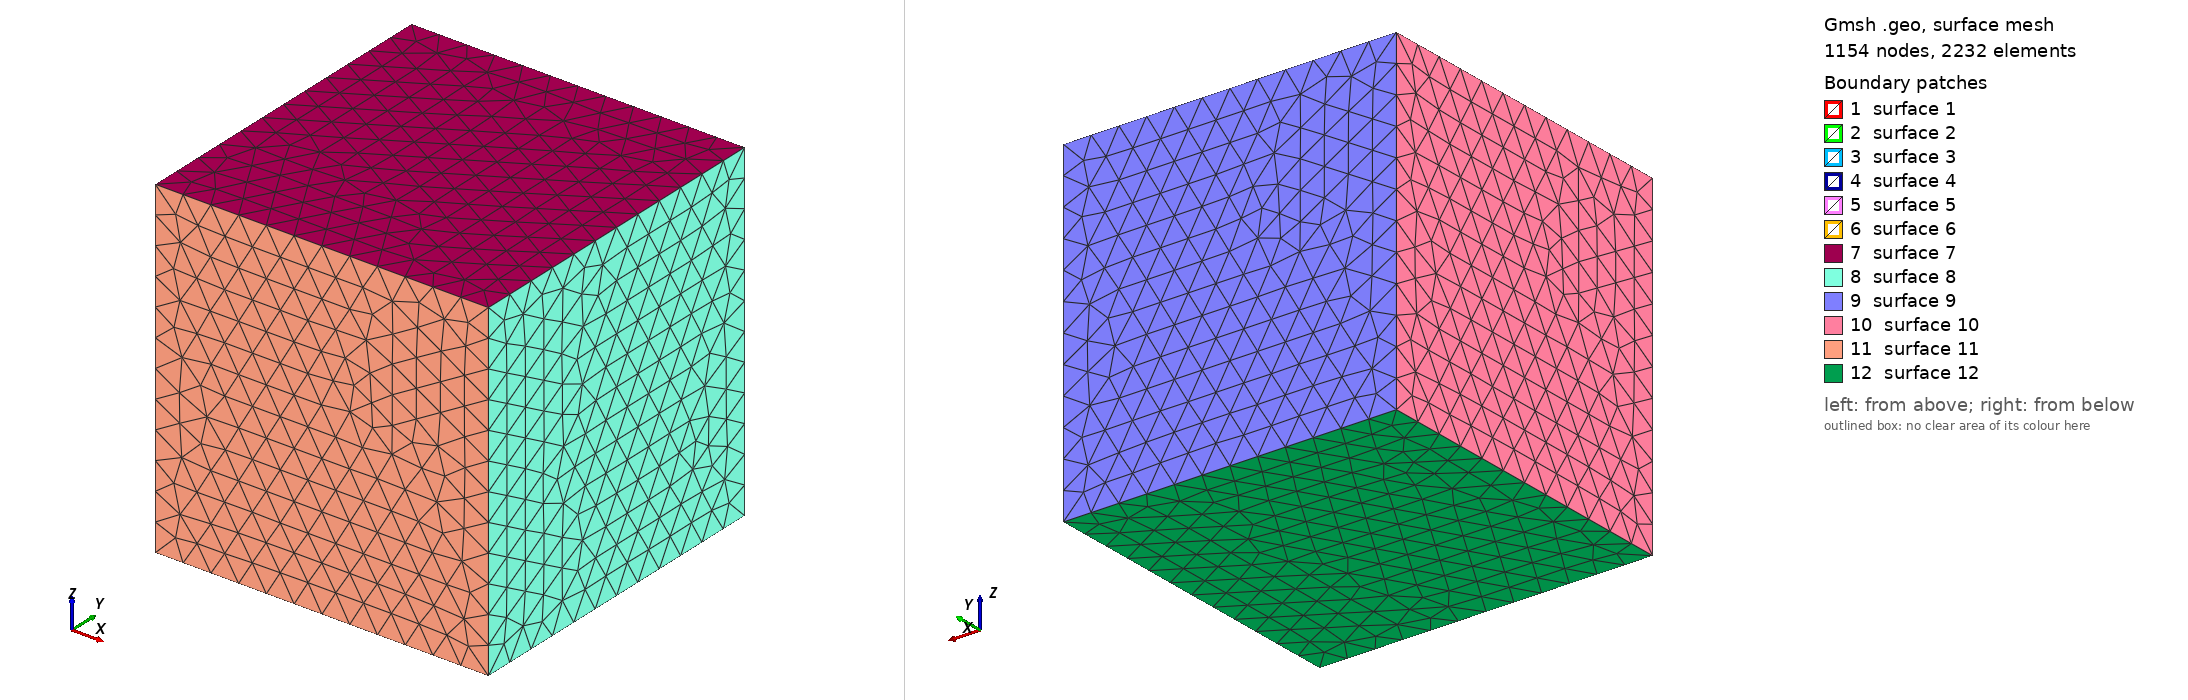

Gmsh geometry script, surface-meshed: 1154 nodes, 2232 surface elements. Boundary patches (legend numbers): 1 surface 1, 2 surface 2, 3 surface 3, 4 surface 4, 5 surface 5, 6 surface 6, 7 surface 7, 8 surface 8, 9 surface 9, 10 surface 10, 11 surface 11, 12 surface 12. Left view from above one corner, right view from below the opposite corner. The script declares no physical surfaces, so the legend lists its geometric surfaces. The drawing asked Gmsh for element sizes between 1% and 20% of the model's largest extent; the script's own settings can give other sizes.

=== mesh_p2.geo (drawn) ===
/*********************************************************************
*
* Mesh for 3D CSEM modelling using PETGEM.
*
* Frequency: 2 Hz
* Target FEM order: nord=2 (use mesh_p1.geo as the source-of-truth geometry)
* Source position: (0.0, 0.0, 0.0)
* Conductivity:
*   - Resistive block: 0.1 S/m
*   - Half-space:      1.0 S/m
*
* Mesh strategy:
*   - Skin depth based refinement
*   - Local refinement at source
*   - Refinement around resistive block
*
* Author:
*    Octavio Castillo-Reyes (UPC/BSC)
*    octavio.castillo@upc.edu
*    octavio.castillo@bsc.es
*
* Latest update:
*    March 04th, 2026
*********************************************************************/

// ============ Characteristic mesh size ===================
lc_max = 350.;
lc_min = 7.;
lc_block = 75.;

// ================= Resistive block =======================
Point (1) = {400.,  100., -200., lc_block};
Point (2) = {600.,  100., -200., lc_block};
Point (3) = {400., -100., -200., lc_block};
Point (4) = {600., -100., -200., lc_block};
Point (5) = {400.,  100., -400., lc_block};
Point (6) = {600.,  100., -400., lc_block};
Point (7) = {400., -100., -400., lc_block};
Point (8) = {600., -100., -400., lc_block};

Line(1) = {1, 2};
Line(2) = {2, 4};
Line(3) = {4, 3};
Line(4) = {3, 1};
Line(5) = {3, 7};
Line(6) = {1, 5};
Line(7) = {2, 6};
Line(8) = {4, 8};
Line(9) = {8, 6};
Line(10) = {6, 5};
Line(11) = {5, 7};
Line(12) = {7, 8};

Curve Loop(1) = {4, 1, 2, 3};
Plane Surface(1) = {1};
Curve Loop(2) = {8, 9, -7, 2};
Plane Surface(2) = {2};
Curve Loop(3) = {10, -6, 1, 7};
Plane Surface(3) = {3};
Curve Loop(4) = {4, 6, 11, -5};
Plane Surface(4) = {4};
Curve Loop(5) = {12, 9, 10, 11};
Plane Surface(5) = {5};
Curve Loop(6) = {8, -12, -5, -3};
Plane Surface(6) = {6};

Surface Loop(1) = {6, 2, 5, 3, 4, 1};
Volume(1) = {1};
Physical Volume("Resistive_block", 1) = {1};


// ================= Half-space domain =====================
Point (9)  = {-2000.,  2000.,  2000., lc_max};
Point (10) = { 2000.,  2000.,  2000., lc_max};
Point (11) = {-2000., -2000.,  2000., lc_max};
Point (12) = { 2000., -2000.,  2000., lc_max};

Point (13) = {-2000.,  2000., -2000., lc_max};
Point (14) = { 2000.,  2000., -2000., lc_max};
Point (15) = {-2000., -2000., -2000., lc_max};
Point (16) = { 2000., -2000., -2000., lc_max};

Line(13) = {11, 9};
Line(14) = {10, 9};
Line(15) = {12, 10};
Line(16) = {12, 11};
Line(17) = {11, 15};
Line(18) = {9, 13};
Line(19) = {10, 14};
Line(20) = {12, 16};
Line(21) = {16, 15};
Line(22) = {15, 13};
Line(23) = {13, 14};
Line(24) = {14, 16};

Curve Loop(7) = {13, -14, -15, 16};
Plane Surface(7) = {7};
Curve Loop(8) = {15, 19, 24, -20};
Plane Surface(8) = {8};
Curve Loop(9) = {19, -23, -18, -14};
Plane Surface(9) = {9};
Curve Loop(10) = {13, 18, -22, -17};
Plane Surface(10) = {10};
Curve Loop(11) = {17, -21, -20, 16};
Plane Surface(11) = {11};
Curve Loop(12) = {21, 22, 23, 24};
Plane Surface(12) = {12};

Surface Loop(2) = {1,2,3,4,5,6,11,10,7,9,8,12};
Volume(2) = {2};
Physical Volume("Homogeneous_half_space", 2) = {2};

// ================= Mesh refinement =====================
Point(100) = {0.,   0.,  0.,   lc_min};
Point(101) = {200.0, 0.0, 0.0, lc_min};
Point(102) = {225.0, 0.0, 0.0, lc_min};
Point(103) = {250.0, 0.0, 0.0, lc_min};
Point(104) = {275.0, 0.0, 0.0, lc_min};
Point(105) = {300.0, 0.0, 0.0, lc_min};
Point(106) = {325.0, 0.0, 0.0, lc_min};
Point(107) = {350.0, 0.0, 0.0, lc_min};
Point(108) = {375.0, 0.0, 0.0, lc_min};
Point(109) = {400.0, 0.0, 0.0, lc_min};
Point(110) = {425.0, 0.0, 0.0, lc_min};
Point(111) = {450.0, 0.0, 0.0, lc_min};
Point(112) = {475.0, 0.0, 0.0, lc_min};
Point(113) = {500.0, 0.0, 0.0, lc_min};
Point(114) = {525.0, 0.0, 0.0, lc_min};
Point(115) = {550.0, 0.0, 0.0, lc_min};
Point(116) = {575.0, 0.0, 0.0, lc_min};
Point(117) = {600.0, 0.0, 0.0, lc_min};
Point(118) = {625.0, 0.0, 0.0, lc_min};
Point(119) = {650.0, 0.0, 0.0, lc_min};
Point(120) = {675.0, 0.0, 0.0, lc_min};
Point(121) = {700.0, 0.0, 0.0, lc_min};
Point(122) = {725.0, 0.0, 0.0, lc_min};
Point(123) = {750.0, 0.0, 0.0, lc_min};
Point(124) = {775.0, 0.0, 0.0, lc_min};
Point(125) = {800.0, 0.0, 0.0, lc_min};
Point(126) = {825.0, 0.0, 0.0, lc_min};
Point(127) = {850.0, 0.0, 0.0, lc_min};
Point(128) = {875.0, 0.0, 0.0, lc_min};
Point(129) = {900.0, 0.0, 0.0, lc_min};
Point(130) = {925.0, 0.0, 0.0, lc_min};
Point(131) = {950.0, 0.0, 0.0, lc_min};
Point(132) = {975.0, 0.0, 0.0, lc_min};
Point(133) = {1000.0, 0.0, 0.0, lc_min};

// Distance field from all points along the source line
Field[1] = Distance;
Field[1].NodesList = {
    100, 101, 102, 103, 104, 105, 106, 107, 108, 109, 
    110, 111, 112, 113, 114, 115, 116, 117, 118, 119, 120, 121, 
    122, 123, 124, 125, 126, 127, 128, 129, 130, 131, 132, 133};

// Threshold refinement based on distance
Field[2] = Threshold;
Field[2].IField = 1;
Field[2].LcMin = lc_min;     // finest near source
Field[2].LcMax = lc_max;     // coarse far away
Field[2].DistMin = 10;       // radius of finest mesh
Field[2].DistMax = 500;      // smooth transition to coarse

// ----------------- Resistive block refinement ------------
Field[3] = Box;
Field[3].VIn = lc_block;   // mesh size inside block
Field[3].VOut = lc_max;    // mesh size outside block
Field[3].XMin = 200; Field[3].XMax = 500;
Field[3].YMin = -200; Field[3].YMax = 200;
Field[3].ZMin = -240; Field[3].ZMax = -10;

// ----------------- Combine all refinements ----------------
Field[4] = Min;
Field[4].FieldsList = {2, 3};
Background Field = 4;

// ----------------- Optional high-order smoothing --------
Mesh.MeshSizeExtendFromBoundary = 2;
Mesh.MeshSizeFromCurvature = 1;
Mesh.MeshSizeFromPoints = 1;
Mesh.MshFileVersion = 2.2;
